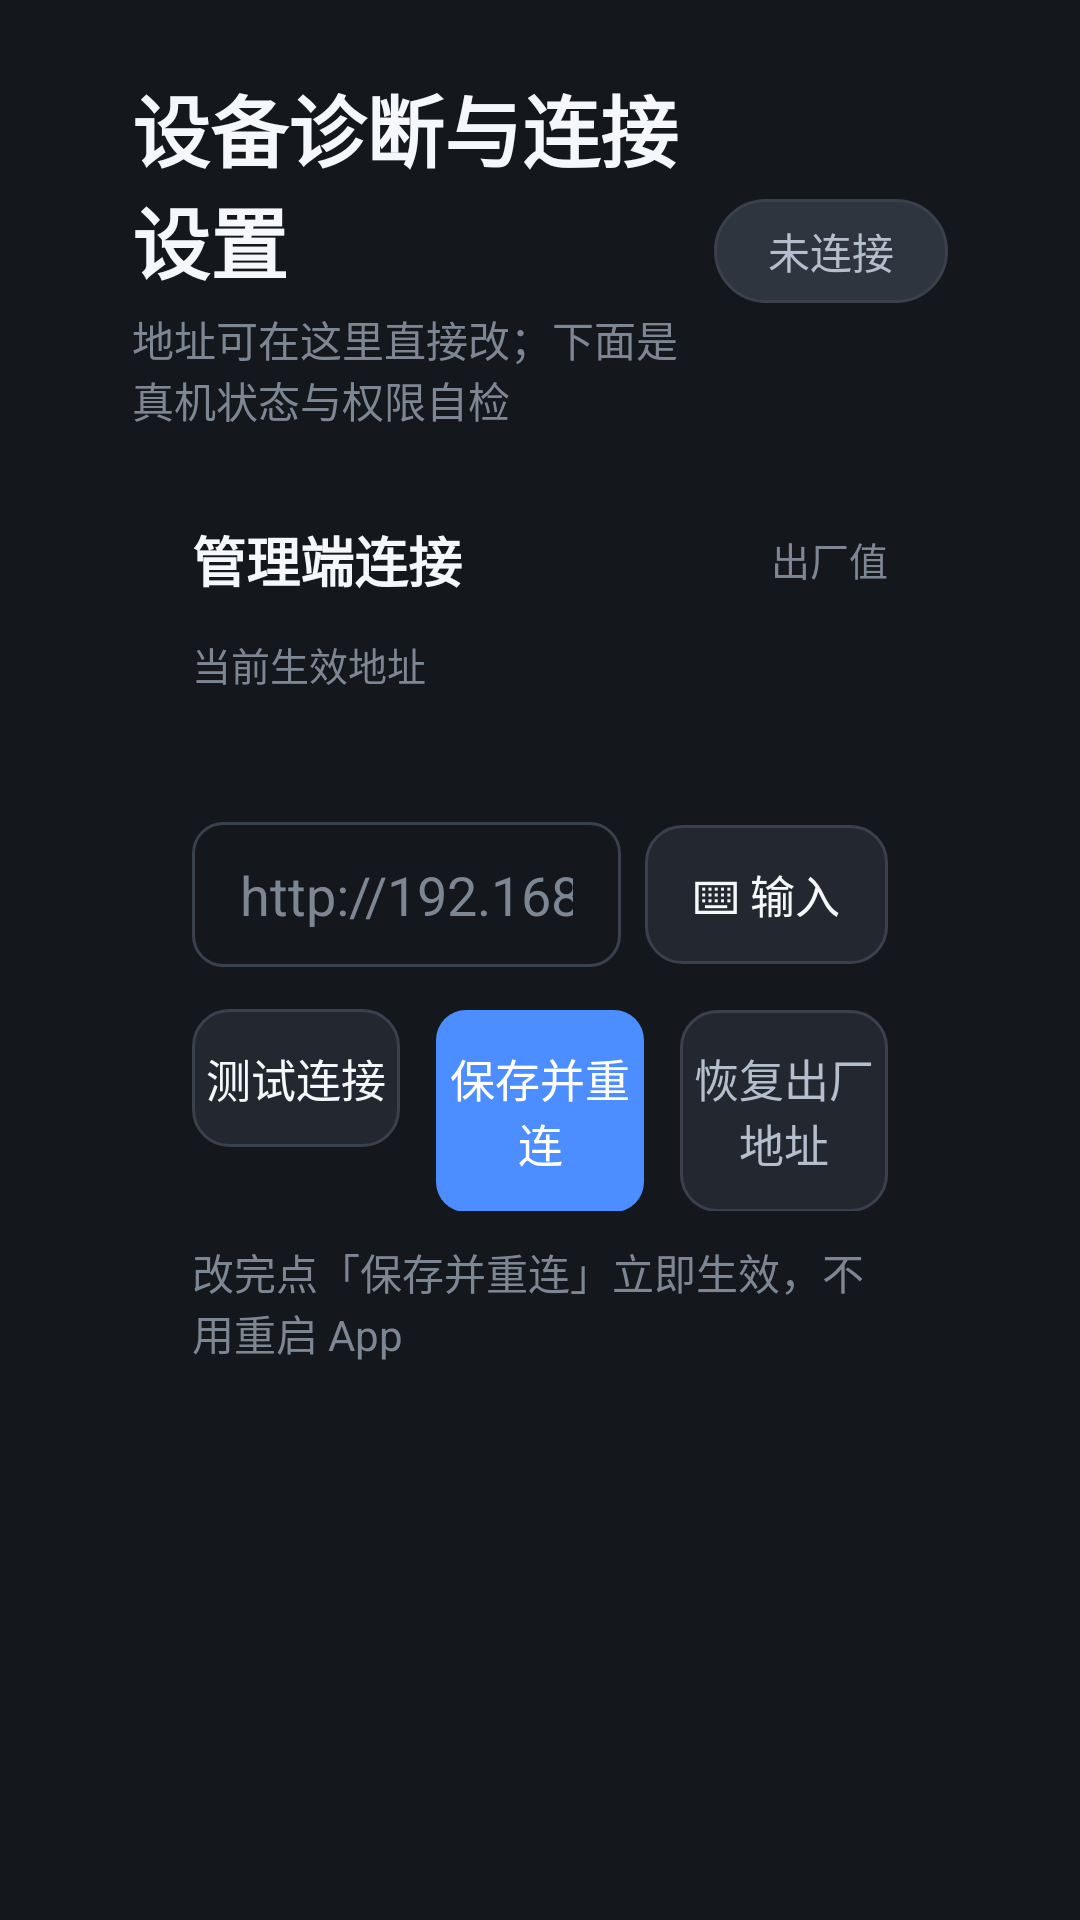

The Android layout XML behind this screen, and the referenced resources:
<!-- AndroidManifest.xml: application theme Theme.TvGuard -->
<!-- res/layout/activity_diag.xml -->
<?xml version="1.0" encoding="utf-8"?>
<LinearLayout xmlns:android="http://schemas.android.com/apk/res/android"
    android:layout_width="match_parent"
    android:layout_height="match_parent"
    android:background="@color/bg"
    android:orientation="vertical"
    android:paddingStart="44dp"
    android:paddingTop="24dp"
    android:paddingEnd="44dp"
    android:paddingBottom="20dp">

    <LinearLayout
        android:layout_width="match_parent"
        android:layout_height="wrap_content"
        android:gravity="center_vertical"
        android:orientation="horizontal">

        <LinearLayout
            android:layout_width="0dp"
            android:layout_height="wrap_content"
            android:layout_weight="1"
            android:orientation="vertical">

            <TextView
                android:layout_width="wrap_content"
                android:layout_height="wrap_content"
                android:text="设备诊断与连接设置"
                android:textColor="@color/ink"
                android:textSize="26sp"
                android:textStyle="bold" />

            <TextView
                android:layout_width="wrap_content"
                android:layout_height="wrap_content"
                android:layout_marginTop="4dp"
                android:text="地址可在这里直接改；下面是真机状态与权限自检"
                android:textColor="@color/ink3"
                android:textSize="14sp" />
        </LinearLayout>

        <TextView
            android:id="@+id/tvBadge"
            android:layout_width="wrap_content"
            android:layout_height="wrap_content"
            android:background="@drawable/bg_badge"
            android:paddingStart="18dp"
            android:paddingTop="7dp"
            android:paddingEnd="18dp"
            android:paddingBottom="7dp"
            android:text="未连接"
            android:textColor="@color/ink2"
            android:textSize="14sp" />
    </LinearLayout>

    <ScrollView
        android:id="@+id/scrollDiag"
        android:layout_width="match_parent"
        android:layout_height="0dp"
        android:layout_marginTop="14dp"
        android:layout_weight="1">

        <LinearLayout
            android:layout_width="match_parent"
            android:layout_height="wrap_content"
            android:orientation="vertical"
            android:paddingBottom="28dp">

            <LinearLayout
                android:layout_width="match_parent"
                android:layout_height="wrap_content"
                android:background="@drawable/bg_card"
                android:orientation="vertical"
                android:paddingStart="20dp"
                android:paddingTop="16dp"
                android:paddingEnd="20dp"
                android:paddingBottom="18dp">

                <LinearLayout
                    android:layout_width="match_parent"
                    android:layout_height="wrap_content"
                    android:gravity="center_vertical"
                    android:orientation="horizontal">

                    <TextView
                        android:layout_width="0dp"
                        android:layout_height="wrap_content"
                        android:layout_weight="1"
                        android:text="管理端连接"
                        android:textColor="@color/ink"
                        android:textSize="18sp"
                        android:textStyle="bold" />

                    <TextView
                        android:id="@+id/tvServerSource"
                        android:layout_width="wrap_content"
                        android:layout_height="wrap_content"
                        android:text="出厂值"
                        android:textColor="@color/ink3"
                        android:textSize="13sp" />
                </LinearLayout>

                <TextView
                    android:layout_width="wrap_content"
                    android:layout_height="wrap_content"
                    android:layout_marginTop="12dp"
                    android:text="当前生效地址"
                    android:textColor="@color/ink3"
                    android:textSize="13sp" />

                <TextView
                    android:id="@+id/tvServerUrl"
                    android:layout_width="match_parent"
                    android:layout_height="wrap_content"
                    android:layout_marginTop="2dp"
                    android:text=""
                    android:textColor="@color/ink"
                    android:textSize="20sp" />

                <TextView
                    android:id="@+id/tvSkipHint"
                    android:layout_width="match_parent"
                    android:layout_height="wrap_content"
                    android:layout_marginTop="8dp"
                    android:text="当前未配置或连不上管理端，已跳过密码验证；连上后本页会要求管理密码"
                    android:textColor="@color/warn"
                    android:textSize="13sp"
                    android:visibility="gone" />

                <LinearLayout
                    android:layout_width="match_parent"
                    android:layout_height="wrap_content"
                    android:layout_marginTop="14dp"
                    android:gravity="center_vertical"
                    android:orientation="horizontal">

                    <EditText
                        android:id="@+id/etServerUrl"
                        android:layout_width="0dp"
                        android:layout_height="wrap_content"
                        android:layout_weight="1"
                        android:background="@drawable/bg_input"
                        android:hint="http://192.168.1.10:8088"
                        android:imeOptions="actionDone"
                        android:importantForAutofill="no"
                        android:inputType="textUri"
                        android:maxLines="1"
                        android:paddingStart="16dp"
                        android:paddingTop="12dp"
                        android:paddingEnd="16dp"
                        android:paddingBottom="12dp"
                        android:singleLine="true"
                        android:textColor="@color/ink"
                        android:textColorHint="@color/ink3"
                        android:textSize="18sp" />

                    <TextView
                        android:id="@+id/btnEdit"
                        android:layout_width="wrap_content"
                        android:layout_height="wrap_content"
                        android:layout_marginStart="8dp"
                        android:background="@drawable/bg_option"
                        android:clickable="true"
                        android:focusable="true"
                        android:gravity="center"
                        android:paddingStart="16dp"
                        android:paddingTop="12dp"
                        android:paddingEnd="16dp"
                        android:paddingBottom="12dp"
                        android:text="⌨ 输入"
                        android:textColor="@color/ink"
                        android:textSize="15sp" />
                </LinearLayout>

                <LinearLayout
                    android:id="@+id/llKeyPanel"
                    android:layout_width="match_parent"
                    android:layout_height="wrap_content"
                    android:layout_marginTop="10dp"
                    android:orientation="vertical"
                    android:visibility="gone">

                    <TextView
                        android:layout_width="wrap_content"
                        android:layout_height="wrap_content"
                        android:text="遥控器点字符键输入 ·「ABC 大写」切换大小写 · 也支持外接键盘 / 输入法"
                        android:textColor="@color/ink3"
                        android:textSize="13sp" />

                    <LinearLayout
                        android:id="@+id/llKeys"
                        android:layout_width="match_parent"
                        android:layout_height="wrap_content"
                        android:layout_marginTop="8dp"
                        android:orientation="vertical" />
                </LinearLayout>

                <LinearLayout
                    android:layout_width="match_parent"
                    android:layout_height="wrap_content"
                    android:layout_marginTop="14dp"
                    android:orientation="horizontal">

                    <TextView
                        android:id="@+id/btnTest"
                        android:layout_width="0dp"
                        android:layout_height="wrap_content"
                        android:layout_marginEnd="6dp"
                        android:layout_weight="1"
                        android:background="@drawable/bg_option"
                        android:clickable="true"
                        android:focusable="true"
                        android:gravity="center"
                        android:paddingTop="12dp"
                        android:paddingBottom="12dp"
                        android:text="测试连接"
                        android:textColor="@color/ink"
                        android:textSize="15sp" />

                    <TextView
                        android:id="@+id/btnSave"
                        android:layout_width="0dp"
                        android:layout_height="wrap_content"
                        android:layout_marginStart="6dp"
                        android:layout_marginEnd="6dp"
                        android:layout_weight="1"
                        android:background="@drawable/bg_primary"
                        android:clickable="true"
                        android:focusable="true"
                        android:gravity="center"
                        android:paddingTop="12dp"
                        android:paddingBottom="12dp"
                        android:text="保存并重连"
                        android:textColor="@android:color/white"
                        android:textSize="15sp" />

                    <TextView
                        android:id="@+id/btnReset"
                        android:layout_width="0dp"
                        android:layout_height="wrap_content"
                        android:layout_marginStart="6dp"
                        android:layout_weight="1"
                        android:background="@drawable/bg_option"
                        android:clickable="true"
                        android:focusable="true"
                        android:gravity="center"
                        android:paddingTop="12dp"
                        android:paddingBottom="12dp"
                        android:text="恢复出厂地址"
                        android:textColor="@color/ink2"
                        android:textSize="15sp" />
                </LinearLayout>

                <TextView
                    android:id="@+id/tvResult"
                    android:layout_width="match_parent"
                    android:layout_height="wrap_content"
                    android:layout_marginTop="10dp"
                    android:minHeight="22dp"
                    android:text="改完点「保存并重连」立即生效，不用重启 App"
                    android:textColor="@color/ink3"
                    android:textSize="14sp" />
            </LinearLayout>

            <LinearLayout
                android:id="@+id/llDiag"
                android:layout_width="match_parent"
                android:layout_height="wrap_content"
                android:orientation="vertical" />
        </LinearLayout>
    </ScrollView>
</LinearLayout>
<!-- resources referenced by this layout -->
<resources>
  <color name="bg">#14171C</color>
  <color name="ink">#F5F7FA</color>
  <color name="ink2">#B4BECC</color>
  <color name="ink3">#7D8794</color>
  <color name="warn">#FBBF24</color>
  <!-- drawable bg_badge (drawable) -->
  <?xml version="1.0" encoding="utf-8"?>
  <shape xmlns:android="http://schemas.android.com/apk/res/android"
      android:shape="rectangle">
      <solid android:color="@color/card_hi" />
      <corners android:radius="60dp" />
      <stroke
          android:width="1dp"
          android:color="@color/line" />
  </shape>
  <!-- drawable bg_input (drawable) -->
  <?xml version="1.0" encoding="utf-8"?>
  <selector xmlns:android="http://schemas.android.com/apk/res/android">
      <item android:state_focused="true">
          <shape android:shape="rectangle">
              <solid android:color="@color/bg" />
              <corners android:radius="10dp" />
              <stroke
                  android:width="2dp"
                  android:color="@color/brand" />
          </shape>
      </item>
      <item>
          <shape android:shape="rectangle">
              <solid android:color="@color/bg" />
              <corners android:radius="10dp" />
              <stroke
                  android:width="1dp"
                  android:color="@color/line" />
          </shape>
      </item>
  </selector>
  <!-- drawable bg_option (drawable) -->
  <?xml version="1.0" encoding="utf-8"?>
  <selector xmlns:android="http://schemas.android.com/apk/res/android">
      <item android:state_focused="true">
          <shape android:shape="rectangle">
              <solid android:color="@color/brand" />
              <corners android:radius="12dp" />
          </shape>
      </item>
      <item>
          <shape android:shape="rectangle">
              <solid android:color="@color/card" />
              <corners android:radius="12dp" />
              <stroke
                  android:width="1dp"
                  android:color="@color/line" />
          </shape>
      </item>
  </selector>
  <!-- drawable bg_primary (drawable) -->
  <?xml version="1.0" encoding="utf-8"?>
  <selector xmlns:android="http://schemas.android.com/apk/res/android">
      <item android:state_focused="true">
          <shape android:shape="rectangle">
              <solid android:color="@color/brand_deep" />
              <corners android:radius="10dp" />
          </shape>
      </item>
      <item>
          <shape android:shape="rectangle">
              <solid android:color="@color/brand" />
              <corners android:radius="10dp" />
          </shape>
      </item>
  </selector>
  <style name="Theme.TvGuard" parent="Theme.AppCompat.NoActionBar">
          <item name="colorPrimary">@color/brand</item>
          <item name="colorPrimaryDark">@color/bg</item>
          <item name="colorAccent">@color/brand</item>
          <item name="android:windowBackground">@color/bg</item>
          <item name="android:windowNoTitle">true</item>
          <item name="android:windowActionBar">false</item>
      </style>
  <color name="card_hi">#2E353F</color>
  <color name="line">#39414D</color>
  <color name="brand">#4C8DFF</color>
  <color name="card">#232830</color>
  <color name="brand_deep">#2E6FE0</color>
</resources>
